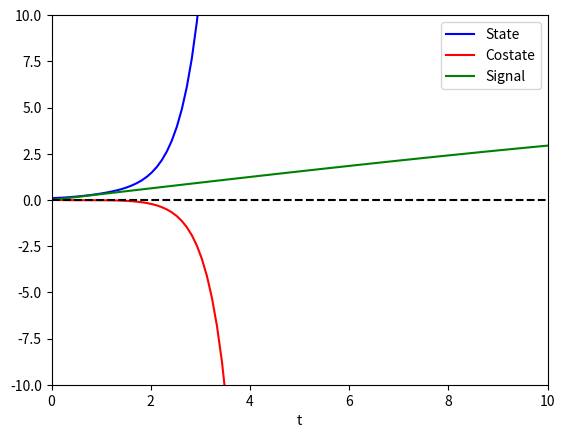

Reproduce this figure in Python.
import numpy as np
import matplotlib.pyplot as plt
import math
from scipy.integrate import solve_ivp

T = 10

a = 1
b = 1
q = 1
r = 0.2

x_0 = 0.1
p_0 = 0.01

y = np.zeros(2)


def signal(t):
    return 5 * math.sin(2 * np.pi * 0.01 * t)
    # return np.array(math.sin(t)) # define the signal to be tracked

def fun(t, y):
    return [a*y[0]-(b**2/r)*y[1], -q*(y[0] - signal(t))-a*y[1]]


sol = solve_ivp(fun, [0,T], [x_0,p_0], dense_output=True, rtol=10**-10, method="DOP853")


t_plot = np.linspace(0, T, 100)
signal_plot=[]
for i in range(0,100):
    signal_plot.append(signal(t_plot[i]))


plt.plot(t_plot, sol.sol(t_plot)[0], label='State',color="blue")
plt.plot(t_plot, sol.sol(t_plot)[1], label='Costate',color="red")
plt.plot(t_plot, signal_plot, label='Signal',color="green")
plt.axhline(y=0, color='black', linestyle='--')
plt.xlabel("t")
plt.xlim(0,T)
plt.ylim(-10,10)
plt.legend()

plt.show()